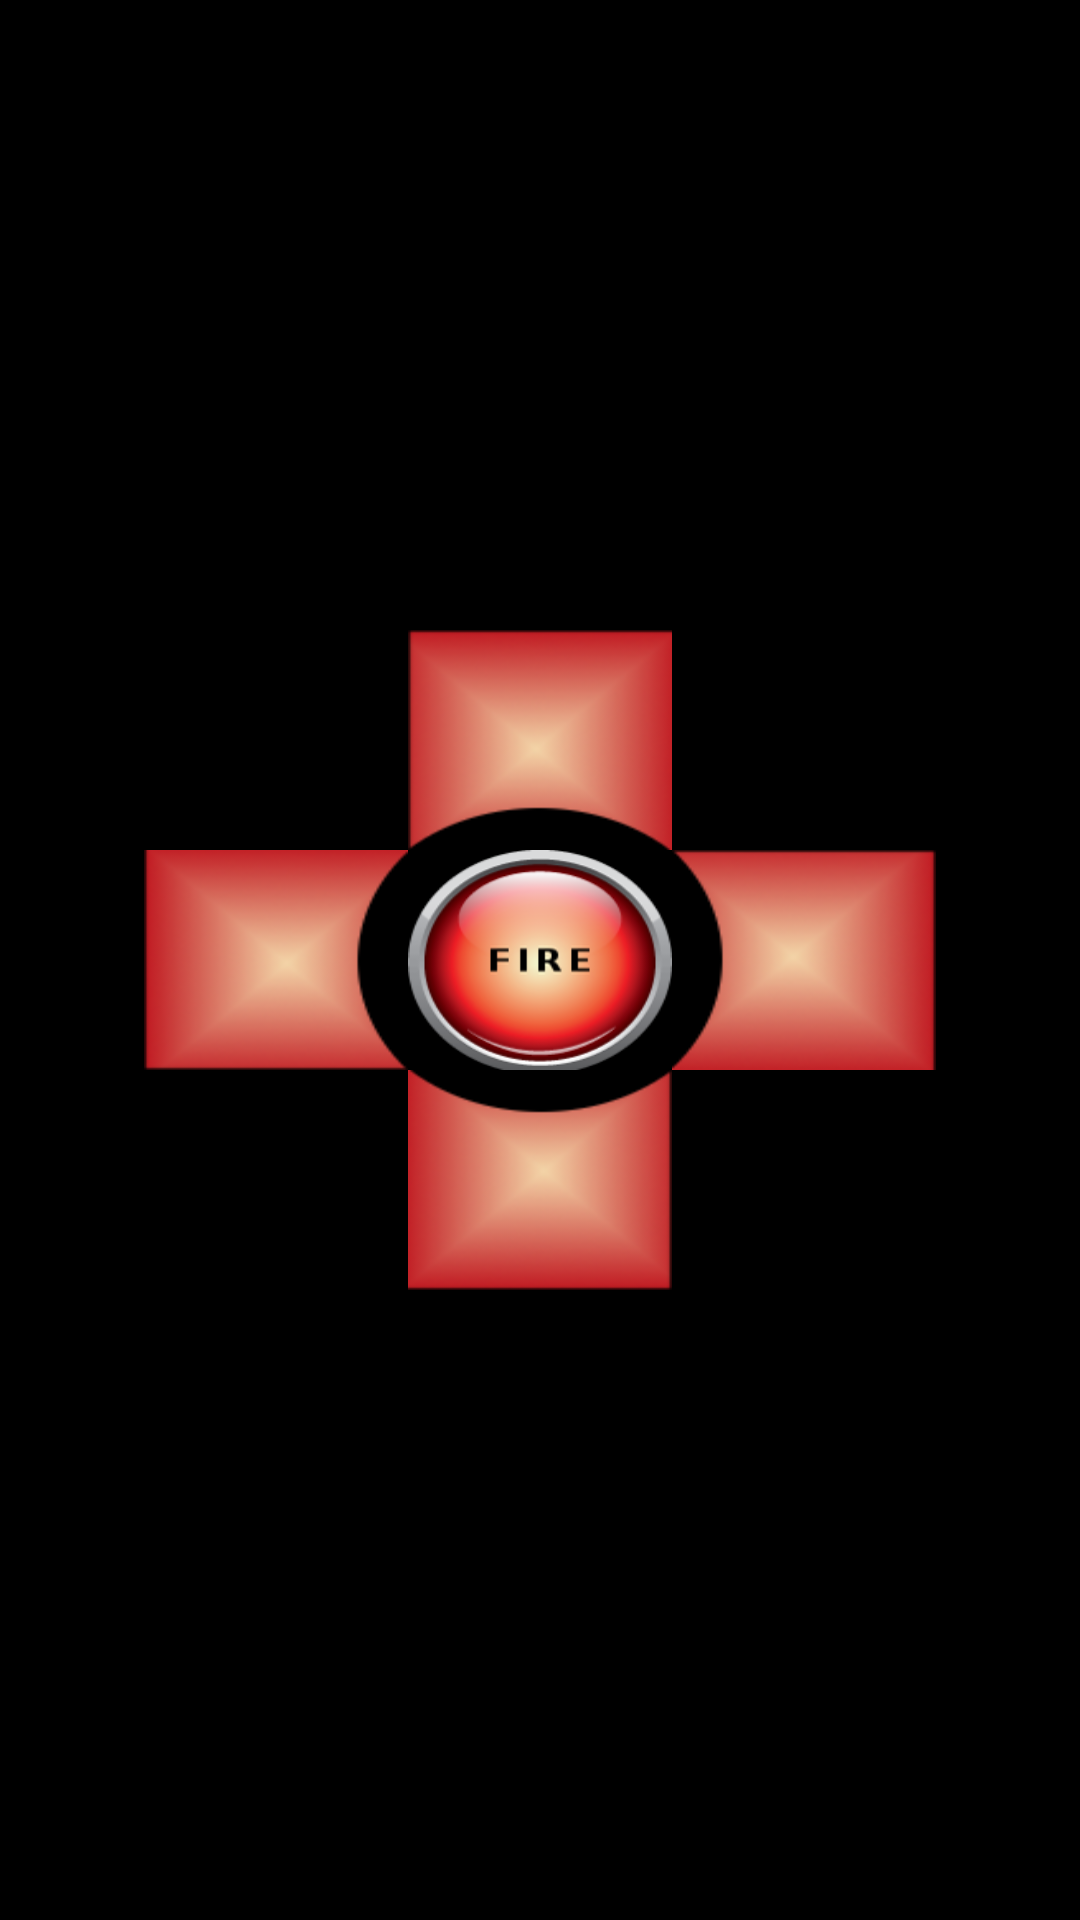

Reconstruct the res/layout file that produces this screen, plus the resources it refers to.
<!-- AndroidManifest.xml: application theme AppTheme -->
<!-- res/layout/activity_laucnher.xml -->
<RelativeLayout xmlns:android="http://schemas.android.com/apk/res/android"
    xmlns:tools="http://schemas.android.com/tools" android:layout_width="match_parent"
    android:layout_height="match_parent" android:background="#000"
    tools:context=".LaucnherActivity"
    android:layout_gravity="center"
    android:gravity="center_vertical|center_horizontal">

    

    

    <Button
        android:layout_width="wrap_content"
        android:layout_height="wrap_content"
        android:id="@+id/left"
        android:layout_centerVertical="true"
        android:layout_alignParentLeft="true"
        android:layout_alignParentStart="true"
        android:background="@drawable/left" />

    <Button
        android:layout_width="wrap_content"
        android:layout_height="wrap_content"
        android:id="@+id/fire"
        android:layout_toRightOf="@+id/left"
        android:background="@drawable/fire"
        android:layout_below="@+id/up"
        android:layout_alignRight="@+id/up"
        android:layout_alignEnd="@+id/up"
        android:layout_above="@+id/down" />

    <Button
        android:layout_width="wrap_content"
        android:layout_height="wrap_content"
        android:id="@+id/right"
        android:background="@drawable/right"
        android:layout_below="@+id/up"
        android:layout_toRightOf="@+id/fire"
        android:layout_toEndOf="@+id/fire" />

    <Button
        android:layout_width="wrap_content"
        android:layout_height="wrap_content"
        android:id="@+id/up"
        android:layout_above="@+id/left"
        android:layout_toRightOf="@+id/left"
        android:layout_toEndOf="@+id/left"
        android:background="@drawable/up" />

    <Button
        android:layout_width="wrap_content"
        android:layout_height="wrap_content"
        android:id="@+id/down"
        android:layout_below="@+id/left"
        android:layout_toRightOf="@+id/left"
        android:layout_toEndOf="@+id/left"
        android:background="@drawable/down" />
</RelativeLayout>
<!-- resources referenced by this layout -->
<resources>
  <!-- drawable down: png bitmap (drawable-hdpi, 48738 bytes) -->
  <!-- drawable fire: png bitmap (drawable-hdpi, 102241 bytes) -->
  <!-- drawable left: png bitmap (drawable-hdpi, 48738 bytes) -->
  <!-- drawable right: png bitmap (drawable-hdpi, 48738 bytes) -->
  <!-- drawable up: png bitmap (drawable-hdpi, 48738 bytes) -->
  <style name="AppTheme" parent="Theme.AppCompat.Light.DarkActionBar">
          
      </style>
</resources>
